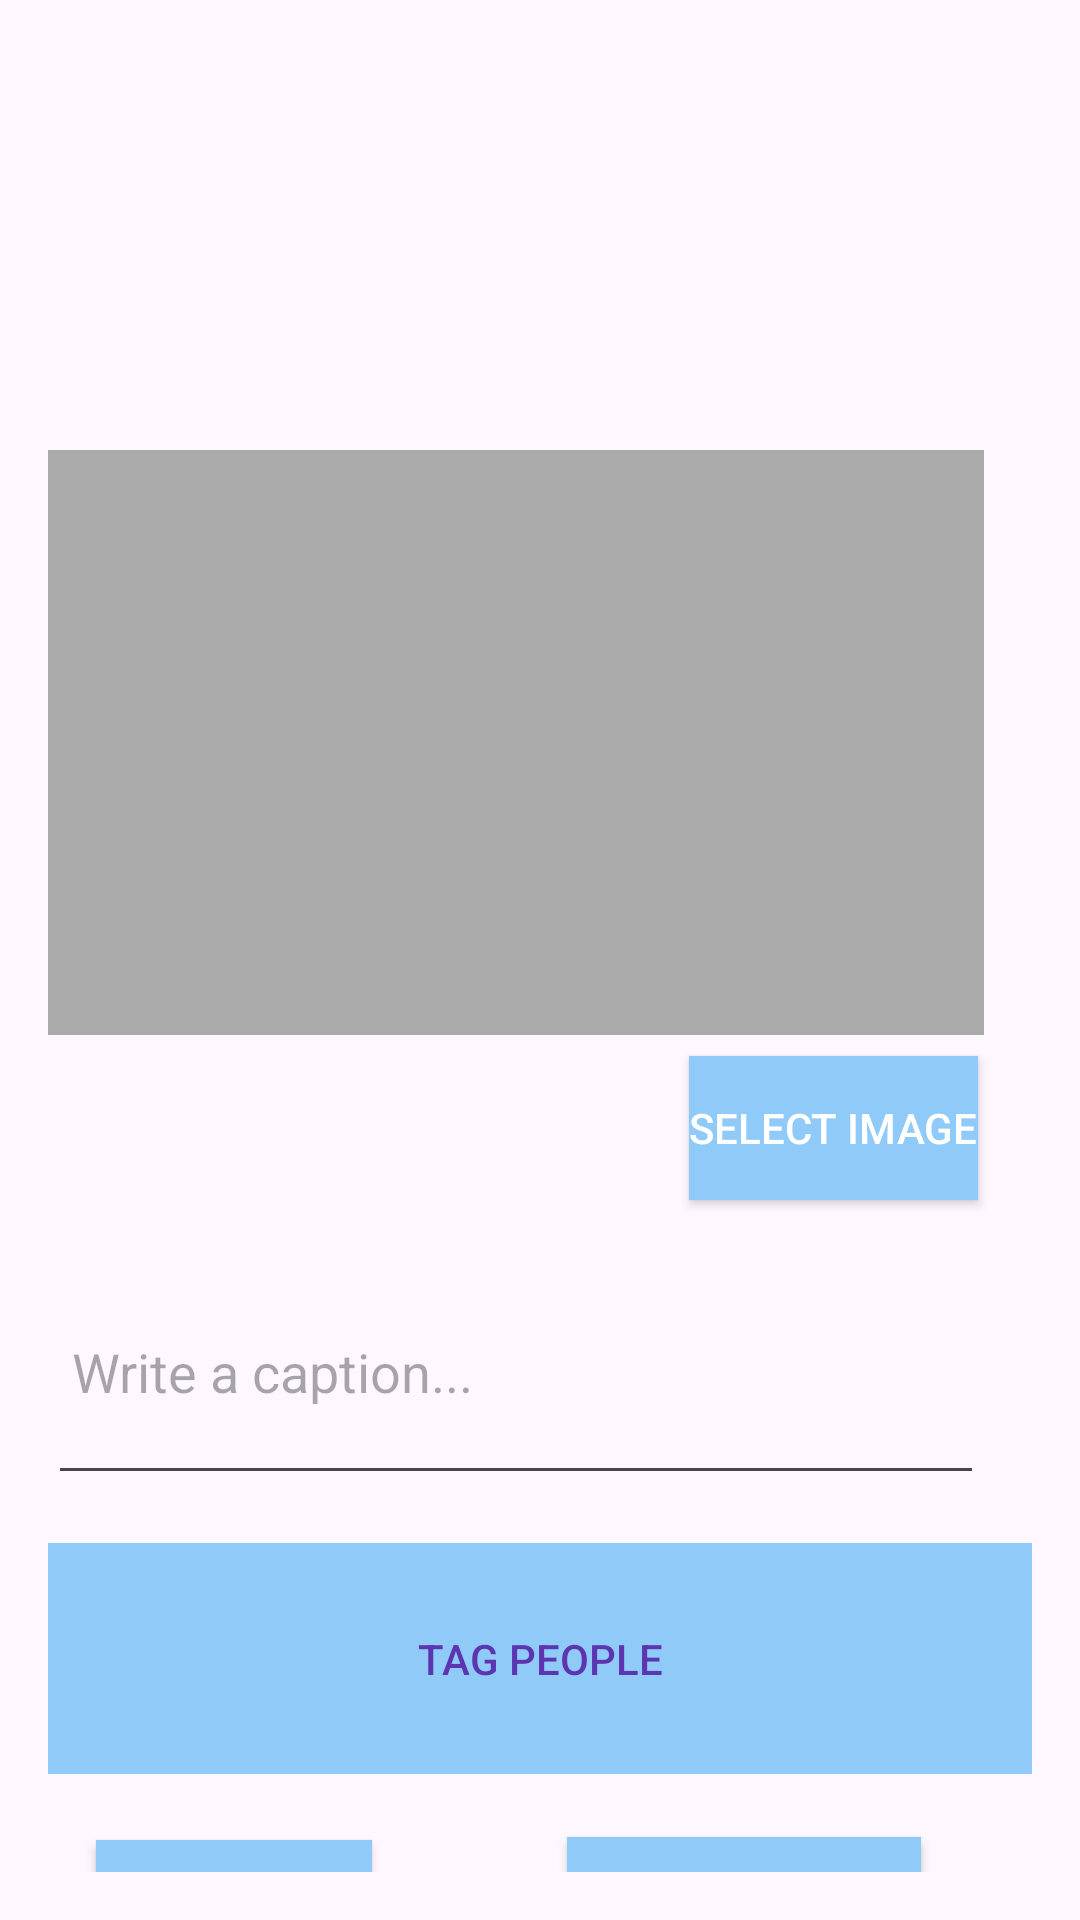

The Android layout XML behind this screen, and the referenced resources:
<!-- AndroidManifest.xml: application theme Theme.Final_Khang -->
<!-- res/layout/activity_main_post.xml -->
<?xml version="1.0" encoding="utf-8"?>

<RelativeLayout xmlns:android="http://schemas.android.com/apk/res/android"
    xmlns:tools="http://schemas.android.com/tools"
    android:layout_width="match_parent"
    android:layout_height="match_parent"
    android:padding="16dp"
    tools:context=".NewPostActivity">

    <androidx.appcompat.widget.Toolbar
        android:id="@+id/toolbar"
        android:layout_width="389dp"
        android:layout_height="99dp"
        android:layout_alignParentTop="true"
        android:layout_alignParentEnd="true"
        android:layout_marginTop="14dp"
        android:layout_marginEnd="22dp"
        android:elevation="4dp"
        android:theme="?attr/actionBarTheme">

        <ImageView
            android:id="@+id/instagram_icon1"
            android:layout_width="wrap_content"
            android:layout_height="wrap_content"
            android:layout_alignParentStart="true"
            android:padding="8dp"
            android:src="@drawable/add_image_icon" />

        <ImageView
            android:id="@+id/instagram_icon"
            android:layout_width="wrap_content"
            android:layout_height="wrap_content"
            android:layout_alignParentStart="true"
            android:padding="20dp"
            android:src="@drawable/instagram" />

    </androidx.appcompat.widget.Toolbar>

    <ImageView
        android:id="@+id/ivImagePreview"
        android:layout_width="379dp"
        android:layout_height="195dp"
        android:layout_below="@id/toolbar"
        android:layout_alignParentEnd="true"
        android:layout_marginTop="21dp"
        android:layout_marginEnd="16dp"
        android:background="@android:color/darker_gray"
        android:contentDescription="Image Preview"
        android:scaleType="centerCrop" />

    

    

    <Button
        android:id="@+id/btnSelectImage"
        android:layout_width="wrap_content"
        android:layout_height="wrap_content"
        android:layout_below="@id/ivImagePreview"
        android:layout_alignParentEnd="true"
        android:layout_marginTop="7dp"
        android:layout_marginEnd="18dp"
        android:background="@drawable/custom_button_background"
        android:textColor="@android:color/white"
        android:text="Select Image" />

    <EditText
        android:id="@+id/etCaption"
        android:layout_width="match_parent"
        android:layout_height="wrap_content"
        android:layout_below="@id/btnSelectImage"
        android:layout_alignParentEnd="true"
        android:layout_marginTop="16dp"
        android:layout_marginEnd="16dp"
        android:hint="Write a caption..."
        android:inputType="textMultiLine"
        android:minLines="3"
        android:padding="8dp" />

    
    <LinearLayout
        android:id="@+id/linearLayout"
        android:layout_width="match_parent"
        android:layout_height="wrap_content"
        android:layout_below="@id/etCaption"
        android:layout_marginTop="16dp"
        android:orientation="horizontal">

        <Button
            android:id="@+id/btnTagPeople"
            android:layout_width="match_parent"
            android:layout_height="77dp"
            android:layout_weight="1"
            android:background="#90CAF9"
            android:text="Tag People"
            android:textColor="#5E35B1" />
    </LinearLayout>



    
    

    <Button
        android:id="@+id/btnPost"
        android:layout_width="118dp"
        android:layout_height="wrap_content"
        android:layout_below="@+id/linearLayout"
        android:layout_alignParentEnd="true"
        android:layout_marginTop="21dp"
        android:layout_marginEnd="37dp"
        android:background="@drawable/custom_button_background"
        android:padding="16dp"
        android:text="Post"
        android:textColor="@android:color/white"
        android:textSize="18sp" />

    <Button
        android:id="@+id/btnCancel"
        android:layout_width="127dp"
        android:layout_height="wrap_content"
        android:layout_below="@+id/linearLayout"
        android:layout_marginStart="16dp"
        android:layout_marginTop="22dp"
        android:layout_marginEnd="65dp"
        android:layout_toStartOf="@+id/btnPost"
        android:background="@drawable/custom_button_background"
        android:padding="16dp"
        android:text="Cancel"
        android:textColor="@android:color/white"
        android:textSize="18sp" />


</RelativeLayout>
<!-- resources referenced by this layout -->
<resources>
  <!-- drawable custom_button_background (drawable) -->
  <shape xmlns:android="http://schemas.android.com/apk/res/android"
      android:shape="rectangle">
      <solid android:color="#90CAF9" /> 
  </shape>
  <style name="Theme.Final_Khang" parent="Base.Theme.Final_Khang" />
  <style name="Base.Theme.Final_Khang" parent="Theme.Material3.DayNight.NoActionBar">
          
          
      </style>
</resources>
